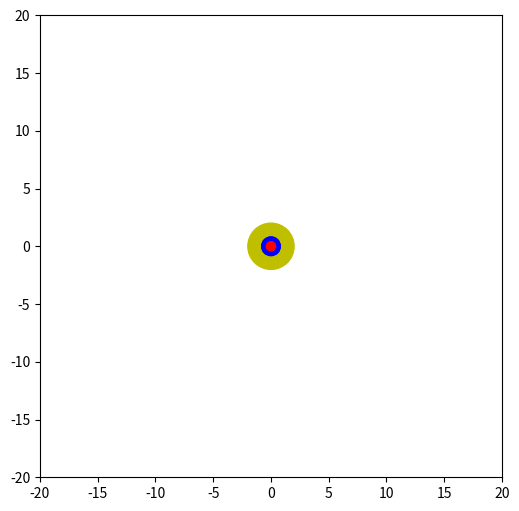

Here is the Python script that generated this plot:
#L_04_19.py
'''Mond-Erde-Sonne Rotationssystem'''
import numpy as np
import matplotlib as mlt
import matplotlib.pyplot as plt
from matplotlib.animation import FuncAnimation
#Daten
phi0=30
a1,b1=14,10 #Erde
a2,b2=3,3   #Mond
w1=0.02     #Erde
w2=0.05     #Mond
breite=20
#Funktionsdefinitionen
def init():
    erde.center = (0,0)
    mond.center = (0,0)
    ax.add_patch(erde)
    ax.add_patch(mond)
    return erde,mond

def mond_erde(t):
    phi1 = w1*t
    phi2 = w2*t + np.pi/4
    x1 = a1*np.sin(phi1)
    y1 = b1*np.cos(phi1)
    x2 = a2*np.sin(phi2)
    y2 = b2*np.cos(phi2)
    erde.center = (x1,y1)
    mond.center = (x1+x2,y1+y2)
    return erde,mond
#Grafikbereich
fig, ax = plt.subplots(figsize=(6,6))
ax.axis([-breite, breite,-breite,breite])
sonne= mlt.patches.Circle((0,0),radius=2.0,color='y')
ax.add_artist(sonne)
erde = mlt.patches.Circle((0,0),radius=0.8, color='b')
mond= mlt.patches.Circle((0,0),radius=0.4, color='r')
#Animation
t=np.linspace(0,100,1000)
anim = FuncAnimation(fig,mond_erde, 
                    init_func=init, 
                    #frames=t, 
                    interval=100,
                    blit=True,
                    save_count=500
                     )
ax.set_aspect('equal')
plt.show()
